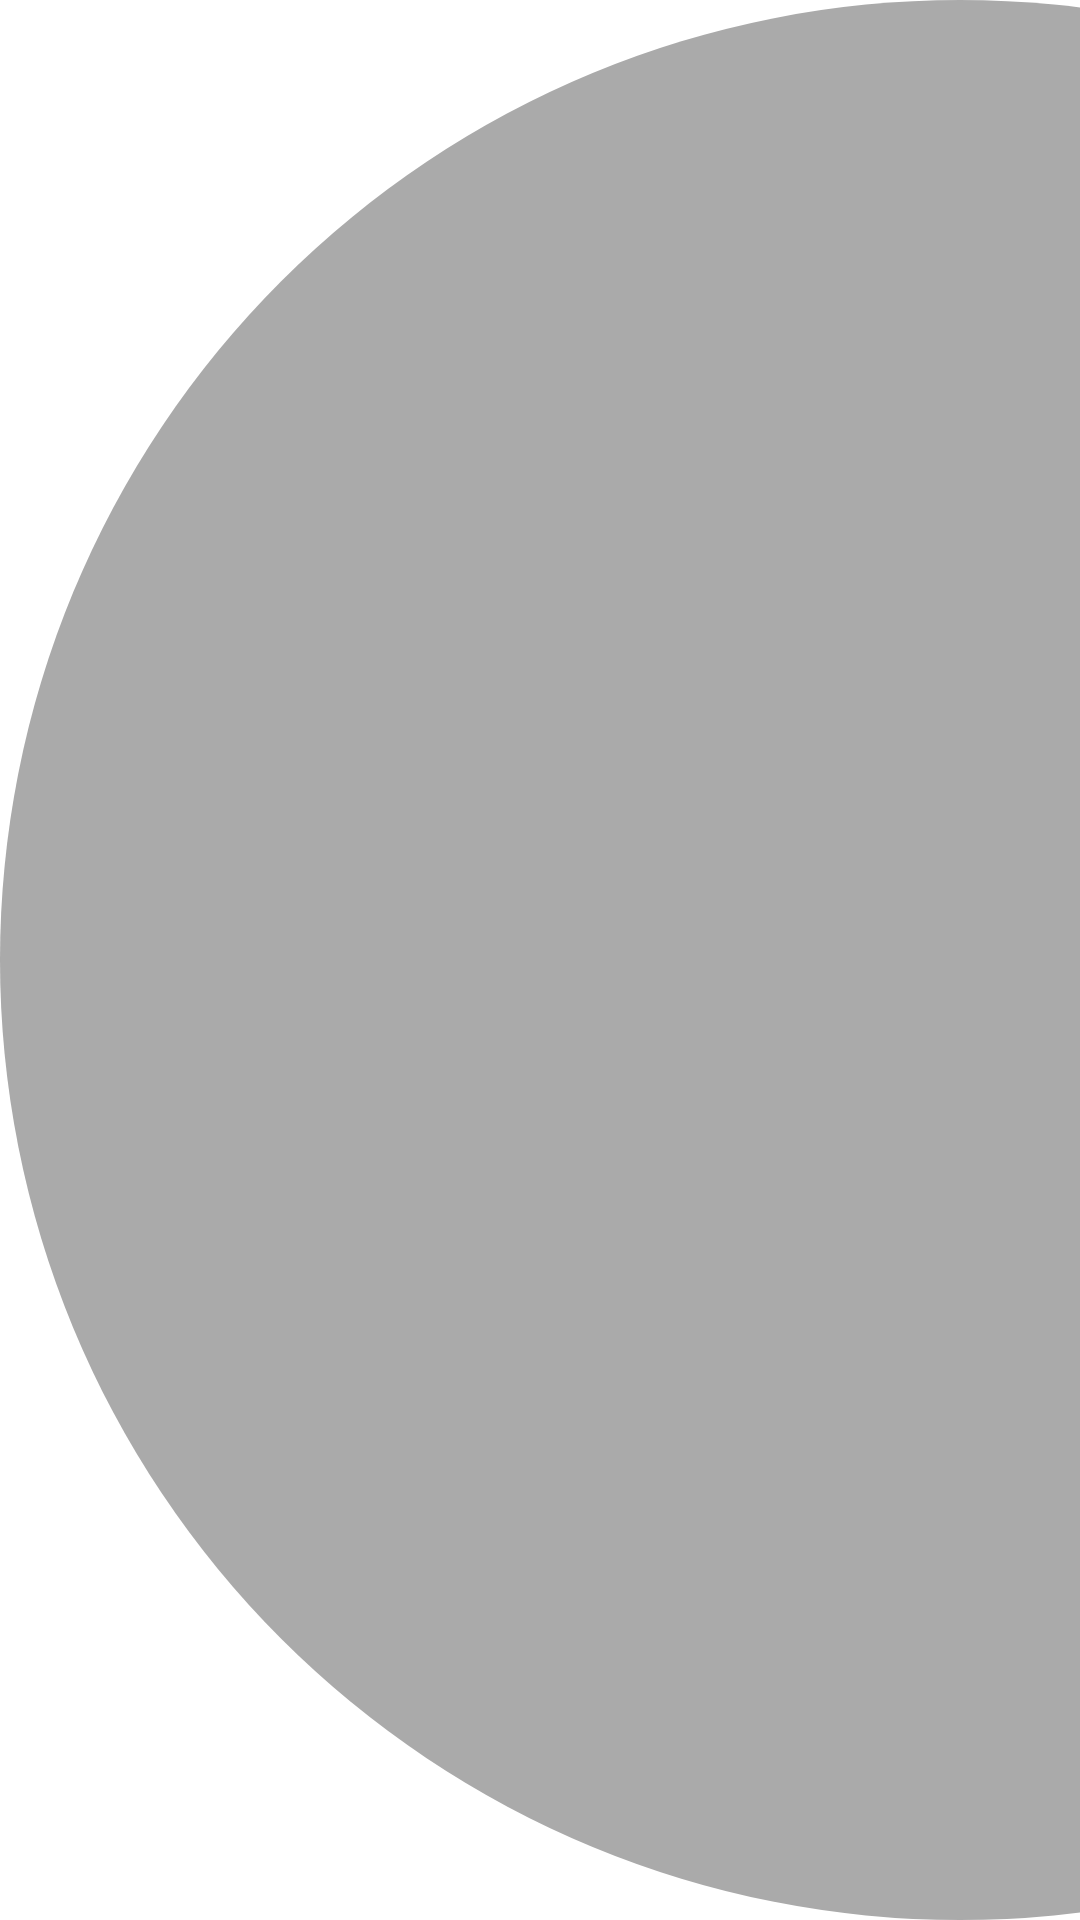

Reconstruct the res/layout file that produces this screen, plus the resources it refers to.
<!-- AndroidManifest.xml: application theme Theme.FourSquarePlaces -->
<!-- res/layout/placeholder_places_item_layout.xml -->
<?xml version="1.0" encoding="utf-8"?>
<layout>

    <androidx.constraintlayout.widget.ConstraintLayout xmlns:android="http://schemas.android.com/apk/res/android"
        xmlns:app="http://schemas.android.com/apk/res-auto"
        android:layout_width="match_parent"
        android:layout_height="wrap_content"
        android:layout_margin="16dp"
        android:animateLayoutChanges="true">

        <androidx.appcompat.widget.AppCompatImageView
            android:id="@+id/iv_place_image"
            android:layout_width="0dp"
            android:layout_height="0dp"
            android:background="@drawable/background_oval_rounded"
            android:padding="4dp"
            android:backgroundTint="@android:color/darker_gray"
            app:layout_constraintBottom_toBottomOf="parent"
            app:layout_constraintDimensionRatio="2:2"
            app:layout_constraintStart_toStartOf="parent"
            app:layout_constraintTop_toTopOf="parent" />

        <androidx.appcompat.widget.AppCompatTextView
            android:id="@+id/tv_place_name"
            android:layout_width="0dp"
            android:layout_height="wrap_content"
            android:layout_marginStart="16dp"
            android:layout_marginEnd="16dp"
            android:gravity="start"
            android:background="@android:color/darker_gray"
            android:maxLines="1"
            android:textAlignment="gravity"
            android:textColor="@color/black"
            android:textStyle="bold"
            app:layout_constraintBottom_toTopOf="@+id/tv_place_venue_category_name"
            app:layout_constraintEnd_toStartOf="@+id/tv_place_distance"
            app:layout_constraintHorizontal_bias="0.5"
            app:layout_constraintStart_toEndOf="@+id/iv_place_image"
            app:layout_constraintTop_toTopOf="parent" />

        <androidx.appcompat.widget.AppCompatTextView
            android:id="@+id/tv_place_venue_category_name"
            android:layout_width="0dp"
            android:layout_height="wrap_content"
            android:layout_marginStart="16dp"
            android:layout_marginTop="4dp"
            android:layout_marginEnd="16dp"
            android:background="@android:color/darker_gray"
            android:gravity="start"
            android:maxLines="1"
            android:textAlignment="gravity"
            app:layout_constraintBottom_toBottomOf="parent"
            app:layout_constraintEnd_toStartOf="@+id/tv_place_distance"
            app:layout_constraintHorizontal_bias="0.5"
            app:layout_constraintStart_toEndOf="@+id/iv_place_image"
            app:layout_constraintTop_toBottomOf="@+id/tv_place_name" />


        <androidx.appcompat.widget.AppCompatTextView
            android:id="@+id/tv_place_distance"
            android:layout_width="wrap_content"
            android:layout_height="wrap_content"
            android:gravity="bottom|center"
            android:maxLines="1"
            android:padding="4dp"
            android:background="@android:color/darker_gray"
            android:textAlignment="gravity"
            app:layout_constraintBottom_toBottomOf="parent"
            app:layout_constraintEnd_toEndOf="parent"
            app:layout_constraintTop_toTopOf="parent" />


    </androidx.constraintlayout.widget.ConstraintLayout>
</layout>
<!-- resources referenced by this layout -->
<resources>
  <!-- drawable background_oval_rounded (drawable) -->
  <shape xmlns:android="http://schemas.android.com/apk/res/android"
      android:shape="oval">
  
      <gradient android:startColor="@color/purple_200"
          android:endColor="@color/purple_500"/>
  
      <corners android:radius="8dp" />
  
  </shape>
  <style name="Theme.FourSquarePlaces" parent="Theme.MaterialComponents.Light.NoActionBar">
          
          <item name="colorPrimary">@color/purple_500</item>
          <item name="colorPrimaryVariant">@color/purple_700</item>
          <item name="colorOnPrimary">@color/white</item>
          
          <item name="colorSecondary">@color/teal_200</item>
          <item name="colorSecondaryVariant">@color/teal_700</item>
          <item name="colorOnSecondary">@color/black</item>
          
          <item name="android:statusBarColor">?attr/colorPrimaryVariant</item>
          
      </style>
  <!-- not gathered from this repository: default colours our renderer supplied (Android Studio template values) -->
  <color name="purple_200">#FFBB86FC</color>
  <color name="purple_500">#FF6200EE</color>
  <color name="purple_700">#FF3700B3</color>
  <color name="teal_200">#FF03DAC5</color>
  <color name="teal_700">#FF018786</color>
  <color name="black">#FF000000</color>
  <color name="white">#FFFFFFFF</color>
</resources>
